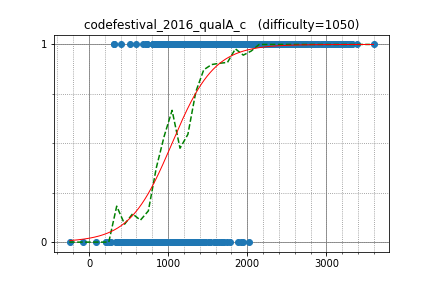

Values plotted in this chart, from the file beside it:
tourist, 3596.413209, 1
endagorion, 3143, 1
LHiC, 3327, 1
Arterm, 2900, 1
Kostroma, 2482, 1
mmaxio, 2866, 1
Um_nik, 3324, 1
ainu7, 2943, 1
darinflar, 2275, 1
yokozuna57, 3140, 1
FatalEagle, 2710, 1
KAN, 3240, 1
tozangezan, 3240, 1
Zlobober, 2998, 1
Swistakk, 2557, 1
GendelPiekel, 3120, 1
nuip, 2576, 1
snuke, 3386, 1
izrak, 2953, 1
wo01, 2953, 1
semiexp, 2953, 1
Golovanov399, 2795, 1
DEGwer, 3011, 1
sevenkplus, 2684, 1
LeBron, 2811, 1
Marcin, 3277, 1
hirosegolf, 2649, 1
avolchek, 2684, 1
hogloid, 3192, 1
shik, 2886, 1
netman, 2483, 1
uwi, 2483, 1
Huziwara, 2819, 1
ilyakor, 3164, 1
joisino, 3164, 1
tos, 2877, 1
wave, 2619, 1
logicmachine, 2388, 1
Reyna, 2704, 1
Lepton, 2319, 1
koyumeishi, 2257, 1
mHuman, 2370, 1
w4yneb0t, 2370, 1
wafrelka, 2695, 1
climpet, 2695, 1
spencer, 2104, 1
oyas, 1901, 1
nwin, 1901, 1
HellKitsune, 2988, 1
ania, 2934, 1
irkstepanov, 2122, 1
pekempey, 2502, 1
ion, 1970, 1
jonathanirvings, 3287, 1
spiritsunite, 2044, 1
veschii_nevstrui, 2543, 1
tanakh, 2295, 1
riadwaw, 2681, 1
tokoharu, 2681, 1
dreamoon, 2753, 1
niyaznigmatul, 2532, 1
... 688 more rows
